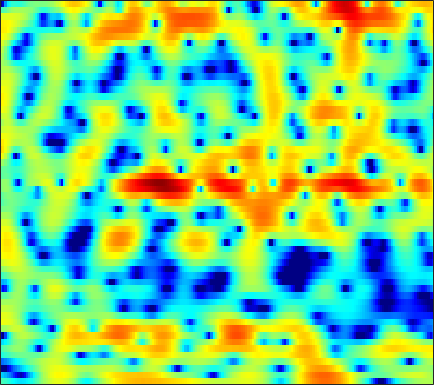

The data file committed next to this chart (first rows):
-1.7766, -2.0581, -2.487, -3.0011, -3.4212, -3.9587, -4.4592, -4.7979, -5.1551, -5.3453, -5.2662, -5.1191, -4.7304, -4.1445, -3.6109, -2.8247, -1.9727, -1.3098, -0.44919, 0.37034, 1.1352, 1.6452, 2.2353, 2.7088
-5.731, -6.249, -7.021, -7.924, -8.714, -9.99, -11.57, -12.94, -14.79, -15.78, -14.6, -12.8, -10.23, -7.889, -6.338, -4.515, -2.911, -1.843, -0.5726, 0.5422, 1.504, 2.133, 2.851, 3.434
-20.48, -20.26, -17.33, -14.45, -12.73, -10.91, -9.471, -8.576, -7.533, -6.572, -5.655, -4.974, -4.053, -3.142, -2.457, -1.554, -0.6862, -0.07328, 0.6902, 1.375, 1.985, 2.38, 2.824, 3.178
-9.413, -9.163, -8.522, -7.691, -7.007, -6.084, -5.191, -4.56, -3.779, -3.053, -2.384, -1.915, -1.331, -0.789, -0.4034, 0.08135, 0.5403, 0.865, 1.272, 1.657, 2.009, 2.238, 2.492, 2.67
-3.48, -3.156, -2.703, -2.256, -1.948, -1.568, -1.237, -1.025, -0.7999, -0.6481, -0.5633, -0.5557, -0.6092, -0.7175, -0.8215, -0.9503, -1.011, -0.9586, -0.7443, -0.3457, 0.1737, 0.6065, 1.174, 1.689
-2.109, -1.657, -1.119, -0.6168, -0.2771, 0.123, 0.4298, 0.5931, 0.6636, 0.5478, 0.2058, -0.2305, -1.091, -2.345, -3.628, -6.014, -9.611, -13.57, -15.87, -9.989, -5.675, -3.418, -1.197, 0.4475
-5.809, -5.378, -4.528, -3.454, -2.61, -1.536, -0.651, -0.139, 0.3214, 0.5301, 0.4655, 0.2568, -0.2229, -0.9261, -1.567, -2.506, -3.397, -3.895, -4.117, -3.736, -2.916, -2.134, -1.059, -0.008485
-15.33, -17.33, -10.79, -6.087, -3.713, -1.472, 0.03223, 0.8041, 1.482, 1.851, 1.969, 1.923, 1.697, 1.31, 0.9352, 0.3929, -0.173, -0.592, -1.118, -1.673, -2.243, -2.664, -3.075, -3.081
0.9514, 0.935, 1.131, 1.509, 1.847, 2.247, 2.503, 2.571, 2.485, 2.193, 1.695, 1.212, 0.4687, -0.3264, -0.8831, -1.55, -2.095, -2.464, -2.994, -3.732, -4.912, -6.278, -9.101, -13.88
3.722, 3.679, 3.605, 3.48, 3.324, 3.013, 2.553, 2.103, 1.295, 0.174, -1.343, -2.805, -5.318, -8.686, -11.88, -14.7, -12.04, -9.584, -7.237, -5.702, -4.698, -4.18, -3.659, -3.168
3.379, 3.373, 3.289, 3.104, 2.898, 2.512, 1.994, 1.504, 0.6871, -0.3286, -1.564, -2.638, -4.229, -5.854, -6.881, -7.518, -7.118, -6.352, -5.155, -4.04, -3.07, -2.452, -1.738, -1.138
2.162, 2.217, 2.215, 2.129, 2.014, 1.79, 1.469, 1.162, 0.6811, 0.1402, -0.4469, -0.905, -1.498, -1.995, -2.256, -2.453, -2.469, -2.361, -2.082, -1.704, -1.308, -1.016, -0.671, -0.3712
0.9838, 1.048, 1.121, 1.174, 1.196, 1.178, 1.093, 0.9735, 0.74, 0.4056, -0.008865, -0.3524, -0.8186, -1.237, -1.485, -1.671, -1.653, -1.515, -1.193, -0.7664, -0.3175, 0.001566, 0.3557, 0.5853
-1.256, -1.327, -1.162, -0.7154, -0.2979, 0.257, 0.6938, 0.896, 0.9355, 0.6763, 0.1151, -0.5049, -1.601, -2.988, -4.078, -5.138, -5.076, -4.25, -2.702, -1.167, 0.1358, 0.9271, 1.722, 2.227
-9.771, -13.08, -12.03, -7.232, -4.54, -2.036, -0.4075, 0.372, 0.9128, 0.9487, 0.4814, -0.2313, -1.746, -4.103, -6.655, -11.1, -11.17, -7.68, -3.838, -1.202, 0.6399, 1.642, 2.607, 3.213
-6.741, -7.088, -6.521, -4.928, -3.554, -1.879, -0.5773, 0.1244, 0.7247, 0.9911, 0.9359, 0.7106, 0.2335, -0.3337, -0.7441, -1.117, -1.125, -0.8838, -0.343, 0.3125, 0.9489, 1.355, 1.763, 2.013
-2.596, -2.122, -1.484, -0.8073, -0.2906, 0.3492, 0.8849, 1.197, 1.484, 1.595, 1.555, 1.447, 1.213, 0.9155, 0.6882, 0.4213, 0.2041, 0.09411, 0.02386, 0.01521, 0.03689, 0.05837, 0.06705, 0.01316
0.06001, 0.5902, 1.184, 1.67, 1.97, 2.269, 2.45, 2.51, 2.482, 2.314, 2.031, 1.754, 1.288, 0.7386, 0.3003, -0.3066, -0.9189, -1.343, -1.818, -2.172, -2.395, -2.473, -2.497, -2.517
2.345, 2.75, 3.184, 3.479, 3.61, 3.665, 3.584, 3.426, 3.083, 2.61, 1.989, 1.419, 0.5416, -0.4812, -1.359, -2.67, -4.097, -5.226, -6.648, -7.63, -7.832, -7.516, -6.783, -6.008
3.75, 4.07, 4.37, 4.519, 4.512, 4.356, 4.025, 3.657, 3.014, 2.21, 1.23, 0.3845, -0.8575, -2.276, -3.498, -5.385, -7.74, -10.1, -14.85, -25.96, -22.33, -15.55, -11.27, -8.874
4.288, 4.65, 4.942, 5.014, 4.92, 4.585, 4.003, 3.415, 2.423, 1.177, -0.258, -1.427, -3.074, -4.649, -5.676, -6.879, -7.918, -8.592, -9.374, -9.765, -9.425, -8.822, -7.805, -6.88
4.356, 4.853, 5.226, 5.273, 5.115, 4.631, 3.831, 3.024, 1.634, -0.1589, -2.386, -4.465, -7.951, -12.07, -14.13, -12.73, -10.01, -8.352, -6.758, -5.597, -4.699, -4.189, -3.673, -3.413
3.941, 4.434, 4.761, 4.743, 4.496, 3.886, 2.967, 2.055, 0.5917, -1.166, -3.284, -5.04, -7.667, -10.18, -11.02, -10.09, -7.808, -6.203, -4.42, -3.025, -2.017, -1.443, -0.9478, -0.7822
3.403, 3.688, 3.794, 3.586, 3.208, 2.417, 1.286, 0.2327, -1.405, -3.231, -4.977, -6.035, -6.833, -6.846, -6.428, -5.478, -4.263, -3.296, -2.063, -0.9872, -0.1108, 0.3829, 0.8225, 1.026
2.672, 2.804, 2.753, 2.404, 1.942, 1.001, -0.3502, -1.675, -4.039, -7.277, -12.3, -18.23, -17.93, -11.4, -8.434, -5.612, -3.561, -2.346, -0.9776, 0.1103, 0.9805, 1.481, 1.951, 2.218
1.101, 1.254, 1.266, 1.04, 0.7025, 0.005206, -0.9676, -1.908, -3.439, -5.221, -7.022, -7.956, -8.057, -6.921, -5.731, -4.146, -2.708, -1.761, -0.6562, 0.277, 1.041, 1.519, 2.009, 2.335
-0.7306, -0.4014, -0.1361, -0.0629, -0.1488, -0.4071, -0.8542, -1.266, -1.875, -2.518, -3.008, -3.305, -3.44, -3.345, -3.111, -2.619, -2.048, -1.529, -0.833, -0.122, 0.5517, 1.002, 1.542, 1.956
-1.915, -1.312, -0.7483, -0.4441, -0.3532, -0.3953, -0.5791, -0.7774, -1.088, -1.407, -1.76, -2.005, -2.344, -2.639, -2.828, -2.972, -2.887, -2.653, -2.062, -1.247, -0.3255, 0.347, 1.139, 1.777
-1.647, -0.9461, -0.3432, -0.09944, -0.1029, -0.3192, -0.5993, -0.8537, -1.15, -1.339, -1.602, -1.792, -2.309, -3.124, -4.073, -5.825, -7.637, -8.205, -6.561, -3.882, -1.56, -0.1734, 1.155, 2.076
-0.0483, 0.4735, 0.7391, 0.4798, -0.05456, -1.219, -2.765, -3.843, -4.437, -3.775, -2.567, -1.871, -1.458, -1.787, -2.592, -4.595, -7.488, -8.709, -6.082, -2.458, 0.1255, 1.425, 2.511, 3
0.124, 0.6017, 0.6776, 0.1412, -0.7639, -2.77, -6.302, -10.53, -14.5, -8.113, -3.803, -1.918, -0.2611, 0.6181, 0.9928, 1.198, 1.379, 1.57, 2.048, 2.631, 3.183, 3.405, 3.385, 2.786
-1.535, -1.115, -0.9324, -1.144, -1.537, -2.258, -2.995, -3.392, -3.454, -2.941, -2.029, -1.246, -0.273, 0.5488, 1.035, 1.566, 1.946, 2.179, 2.409, 2.54, 2.511, 2.391, 2.008, 1.343
-1.113, -1.078, -1.202, -1.532, -1.834, -2.261, -2.566, -2.673, -2.546, -2.161, -1.581, -1.078, -0.3805, 0.2657, 0.6794, 1.143, 1.461, 1.628, 1.735, 1.735, 1.593, 1.43, 1.117, 0.7759
1.156, 0.6993, -0.1292, -1.211, -2.13, -3.393, -4.404, -4.711, -4.349, -3.318, -2.106, -1.218, -0.2068, 0.6012, 1.068, 1.491, 1.728, 1.79, 1.722, 1.527, 1.248, 0.9865, 0.6196, 0.2634
4.27, 3.463, 2.048, 0.1182, -1.857, -5.668, -12.7, -24.85, -10.94, -5.248, -2.158, -0.574, 0.864, 1.793, 2.216, 2.482, 2.46, 2.267, 1.831, 1.207, 0.4928, -0.08696, -0.8364, -1.569
5.776, 5.064, 3.914, 2.524, 1.327, -0.356, -1.811, -2.328, -1.999, -0.9322, 0.2726, 1.001, 1.733, 2.11, 2.172, 1.965, 1.406, 0.7685, -0.3735, -1.82, -3.53, -4.857, -6.557, -7.916
5.147, 4.745, 4.141, 3.487, 2.985, 2.353, 1.845, 1.593, 1.427, 1.42, 1.5, 1.536, 1.509, 1.301, 0.994, 0.3214, -0.7134, -1.768, -3.667, -6.237, -9.878, -13.62, -20.2, -21.3
3.923, 3.834, 3.668, 3.428, 3.214, 2.899, 2.596, 2.381, 2.14, 1.948, 1.757, 1.634, 1.392, 1.054, 0.6896, -0.00457, -0.9634, -1.93, -3.559, -5.681, -8.334, -10.55, -13.23, -14.18
2.161, 2.528, 2.809, 2.852, 2.751, 2.483, 2.114, 1.819, 1.472, 1.234, 1.125, 1.106, 1.114, 1.087, 0.9991, 0.7542, 0.3142, -0.1471, -0.9474, -1.931, -3.004, -3.821, -4.796, -5.549
0.6936, 1.62, 2.228, 2.271, 1.981, 1.243, 0.1701, -0.7215, -1.771, -2.269, -1.956, -1.407, -0.4783, 0.3588, 0.8607, 1.356, 1.606, 1.667, 1.558, 1.278, 0.8719, 0.4836, -0.1018, -0.7618
2.095, 2.535, 2.633, 2.163, 1.403, -0.2414, -2.774, -5.616, -11.86, -20.73, -10.63, -6.777, -3.595, -1.531, -0.383, 0.7691, 1.607, 2.073, 2.481, 2.675, 2.651, 2.499, 2.111, 1.502
3.912, 3.758, 3.296, 2.471, 1.595, 0.05541, -1.924, -3.591, -5.754, -7.048, -6.854, -6.173, -4.976, -3.678, -2.716, -1.46, -0.2913, 0.4629, 1.305, 1.905, 2.242, 2.329, 2.204, 1.791
4.74, 4.442, 3.868, 3.061, 2.301, 1.074, -0.3792, -1.568, -3.252, -4.998, -6.747, -7.944, -9.081, -8.852, -7.705, -5.584, -3.531, -2.209, -0.7539, 0.3334, 1.099, 1.459, 1.677, 1.598
4.739, 4.522, 4.064, 3.405, 2.757, 1.684, 0.3748, -0.8077, -2.679, -5, -8.091, -11.37, -18.48, -20.46, -14.05, -9.11, -5.941, -4.184, -2.37, -0.9741, 0.06354, 0.6335, 1.138, 1.362
4.013, 3.99, 3.771, 3.332, 2.854, 2.031, 0.9717, 0.03395, -1.412, -3.05, -4.813, -6.071, -7.406, -7.941, -7.746, -6.868, -5.658, -4.641, -3.295, -2.015, -0.8946, -0.183, 0.5526, 1.025
3.075, 3.295, 3.361, 3.173, 2.886, 2.309, 1.529, 0.8248, -0.2465, -1.449, -2.763, -3.758, -5.092, -6.348, -7.133, -7.774, -7.631, -6.882, -5.305, -3.551, -1.917, -0.8765, 0.2224, 0.9898
2.177, 2.567, 2.799, 2.754, 2.562, 2.115, 1.503, 0.9344, 0.04483, -1.004, -2.215, -3.317, -5.095, -7.482, -10.01, -15.8, -24.8, -15.61, -8.975, -5.115, -2.499, -1.035, 0.4139, 1.395
1.44, 1.69, 1.735, 1.519, 1.214, 0.6939, 0.07552, -0.4094, -1.095, -1.824, -2.607, -3.261, -4.292, -5.512, -6.493, -7.625, -7.783, -6.955, -5.036, -2.989, -1.186, -0.06646, 1.121, 1.96
1.259, 1.03, 0.4574, -0.379, -1.143, -2.212, -3.202, -3.754, -4.166, -4.267, -4.196, -4.078, -3.946, -3.782, -3.612, -3.271, -2.728, -2.174, -1.245, -0.2429, 0.7431, 1.401, 2.133, 2.67
1.631, 0.8878, -0.4665, -2.334, -4.134, -7.167, -10.54, -12.27, -11.41, -9.162, -7.332, -6.238, -5.012, -3.966, -3.24, -2.255, -1.294, -0.5892, 0.3274, 1.199, 1.97, 2.471, 2.993, 3.345
2.37, 1.474, -0.1064, -2.249, -4.332, -7.881, -12.36, -14.8, -13.68, -11.31, -9.538, -8.551, -7.25, -5.857, -4.733, -3.242, -1.806, -0.8159, 0.3355, 1.311, 2.106, 2.593, 3.093, 3.4
3.357, 2.762, 1.679, 0.2861, -0.9364, -2.74, -4.578, -5.93, -7.595, -9.339, -11.48, -13.26, -13.89, -10.96, -8.396, -5.517, -3.291, -1.966, -0.5718, 0.4927, 1.321, 1.793, 2.271, 2.584
4.303, 4.11, 3.592, 2.8, 2.05, 0.8423, -0.5784, -1.781, -3.647, -5.959, -9.016, -11.66, -13.13, -10.39, -7.973, -5.446, -3.656, -2.657, -1.646, -0.8704, -0.2814, 0.06596, 0.4023, 0.644
4.756, 4.79, 4.614, 4.209, 3.77, 3.05, 2.146, 1.384, 0.2527, -0.9233, -2.06, -2.817, -3.469, -3.677, -3.625, -3.56, -3.574, -3.666, -3.787, -3.842, -3.75, -3.567, -3.322, -3.243
4.609, 4.623, 4.536, 4.349, 4.139, 3.768, 3.317, 2.903, 2.272, 1.578, 0.8776, 0.363, -0.3958, -1.233, -1.975, -3.183, -4.8, -6.378, -9.021, -11.45, -11.2, -9.759, -8.093, -7.492
3.292, 3.194, 3.159, 3.19, 3.22, 3.19, 3.095, 2.965, 2.722, 2.375, 1.947, 1.572, 0.9581, 0.1269, -0.6965, -2.071, -3.995, -5.966, -9.419, -13.26, -12.6, -9.999, -7.519, -6.21
-1.788, -1.867, -1.23, -0.3665, 0.1951, 0.7432, 1.015, 1.126, 1.19, 1.202, 1.143, 1.038, 0.87, 0.5805, 0.2811, -0.2969, -1.054, -1.687, -2.457, -2.969, -3.024, -2.804, -2.223, -1.595
-32.74, -14.77, -7.748, -4.825, -3.703, -2.967, -2.824, -2.916, -3.055, -2.904, -2.422, -1.935, -1.302, -0.7433, -0.4243, -0.2023, -0.1057, -0.08365, -0.144, -0.1384, -0.04572, 0.06397, 0.3194, 0.7057
